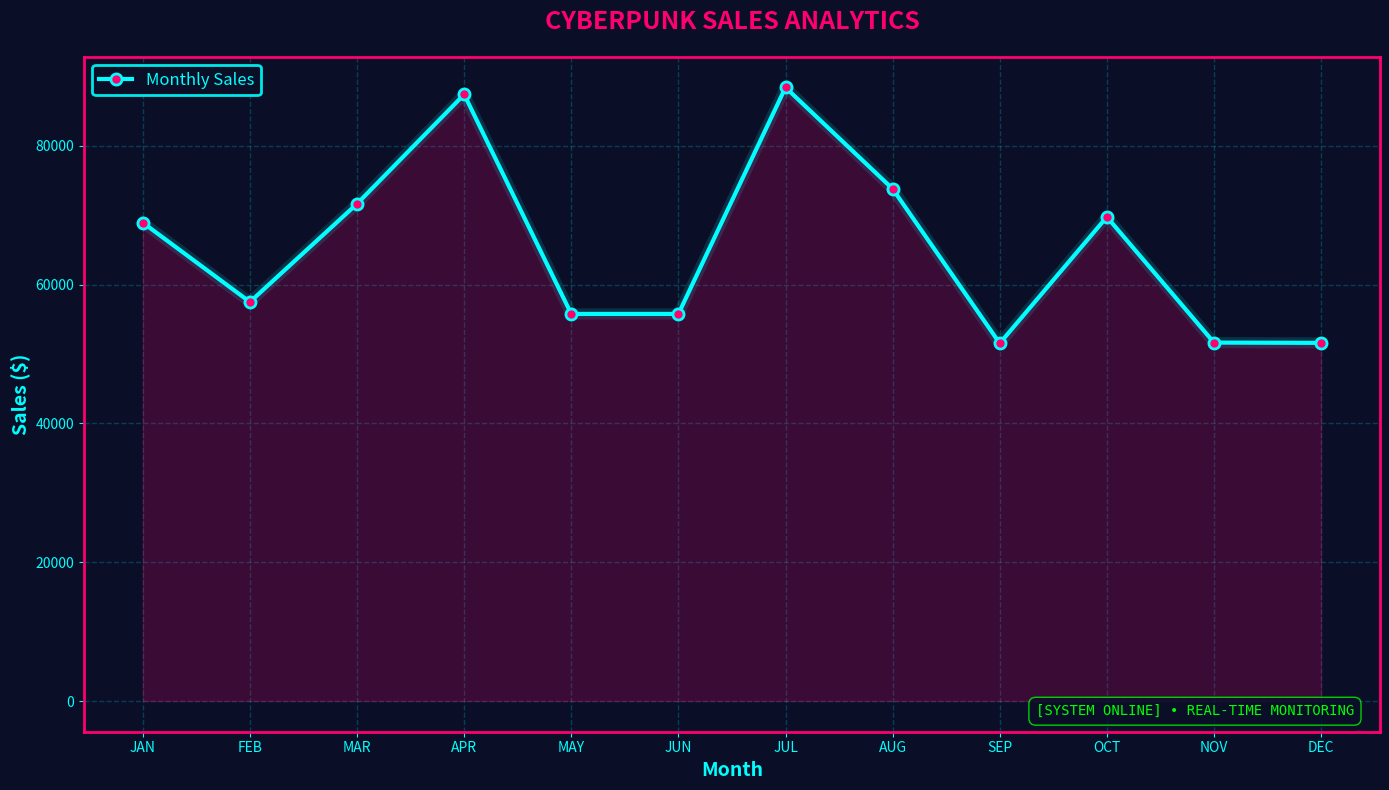

Python code for this plot:
import numpy as np
import matplotlib.pyplot as plt
from typing import List, Tuple


def generate_sales_data(
    months: int = 12,
    base_sales: float = 50000.0,
    volatility: float = 15000.0,
    seed: int = 42
) -> List[float]:
    """
    Generate random sales data for a specified number of months.

    Parameters:
    months (int): Number of months of data to generate.
    base_sales (float): Base sales value around which data fluctuates.
    volatility (float): Standard deviation of sales variations.
    seed (int): Random seed for reproducibility.

    Returns:
    List[float]: List of sales values for each month.
    """
    np.random.seed(seed)
    sales_data = np.random.normal(
        loc=base_sales,
        scale=volatility,
        size=months
    )
    # Ensure all sales values are positive
    return [max(value, 1000.0) for value in sales_data]


def create_cyberpunk_chart(
    sales_data: List[float],
    months: List[str]
) -> None:
    """
    Create and display a dark-themed cyberpunk neon line chart.

    Parameters:
    sales_data (List[float]): Sales values to plot.
    months (List[str]): Month labels for x-axis.

    Returns:
    None: Displays the plot directly.
    """
    # Set up the figure and axis with dark background
    fig, ax = plt.subplots(figsize=(14, 8), facecolor='#0a0e27')
    ax.set_facecolor('#0a0e27')

    # Plot the main line with neon cyan color
    x_values = np.arange(len(sales_data))
    line = ax.plot(
        x_values,
        sales_data,
        color='#00ffff',
        linewidth=3,
        label='Monthly Sales',
        marker='o',
        markersize=8,
        markerfacecolor='#ff006e',
        markeredgecolor='#00ffff',
        markeredgewidth=2
    )

    # Add a glowing effect with a thicker, semi-transparent line
    ax.plot(
        x_values,
        sales_data,
        color='#00ffff',
        linewidth=8,
        alpha=0.15,
        zorder=1
    )

    # Add gradient fill under the line for cyberpunk effect
    ax.fill_between(
        x_values,
        sales_data,
        alpha=0.2,
        color='#ff006e'
    )

    # Customize the axis
    ax.set_xlabel('Month', fontsize=14, color='#00ffff', fontweight='bold')
    ax.set_ylabel('Sales ($)', fontsize=14, color='#00ffff', fontweight='bold')
    ax.set_title(
        'CYBERPUNK SALES ANALYTICS',
        fontsize=18,
        color='#ff006e',
        fontweight='bold',
        pad=20
    )

    # Set x-axis with month labels
    ax.set_xticks(x_values)
    ax.set_xticklabels(months, color='#00ffff', fontsize=10)

    # Style the y-axis
    ax.tick_params(colors='#00ffff', labelsize=10)

    # Add cyberpunk grid
    ax.grid(True, color='#00ffff', alpha=0.2, linestyle='--', linewidth=1)
    ax.set_axisbelow(True)

    # Style the spines (axes borders)
    for spine in ax.spines.values():
        spine.set_edgecolor('#ff006e')
        spine.set_linewidth(2)

    # Add legend with neon styling
    legend = ax.legend(
        loc='upper left',
        fontsize=12,
        framealpha=0.9,
        facecolor='#0a0e27',
        edgecolor='#00ffff',
        labelcolor='#00ffff'
    )
    legend.get_frame().set_linewidth(2)

    # Add a futuristic annotation
    ax.text(
        0.98,
        0.02,
        '[SYSTEM ONLINE] • REAL-TIME MONITORING',
        transform=ax.transAxes,
        fontsize=10,
        color='#00ff00',
        ha='right',
        va='bottom',
        family='monospace',
        bbox=dict(
            boxstyle='round,pad=0.5',
            facecolor='#0a0e27',
            edgecolor='#00ff00',
            alpha=0.8
        )
    )

    # Adjust layout and display
    plt.tight_layout()
    plt.show()


def main() -> None:
    """
    Main function to generate sales data and create the visualization.

    Generates random sales data for 12 months and creates a cyberpunk-themed
    neon line chart with dark background and futuristic styling.
    """
    # Month labels
    months = [
        'JAN', 'FEB', 'MAR', 'APR', 'MAY', 'JUN',
        'JUL', 'AUG', 'SEP', 'OCT', 'NOV', 'DEC'
    ]

    # Generate sales data
    sales_data = generate_sales_data(
        months=12,
        base_sales=60000,
        volatility=18000
    )

    # Create and display the cyberpunk chart
    create_cyberpunk_chart(sales_data, months)


if __name__ == '__main__':
    main()
